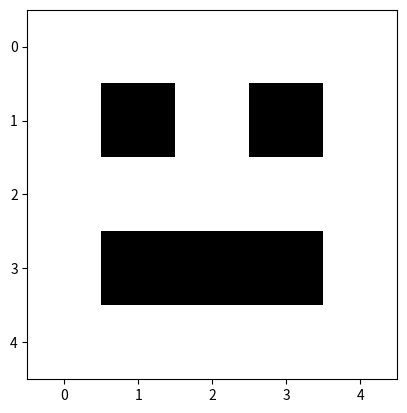

The matplotlib source for this figure:
import matplotlib.pyplot as plt
import numpy as np
im = np.array(
    [
        [0, 0, 0, 0, 0],
        [0, 1, 0, 1, 0],
        [0, 0, 0, 0, 0],
        [0, 1, 1, 1, 0],
        [0, 0, 0, 0, 0],
    ]
)

plt.imshow(im,cmap='gray_r')
plt.show()